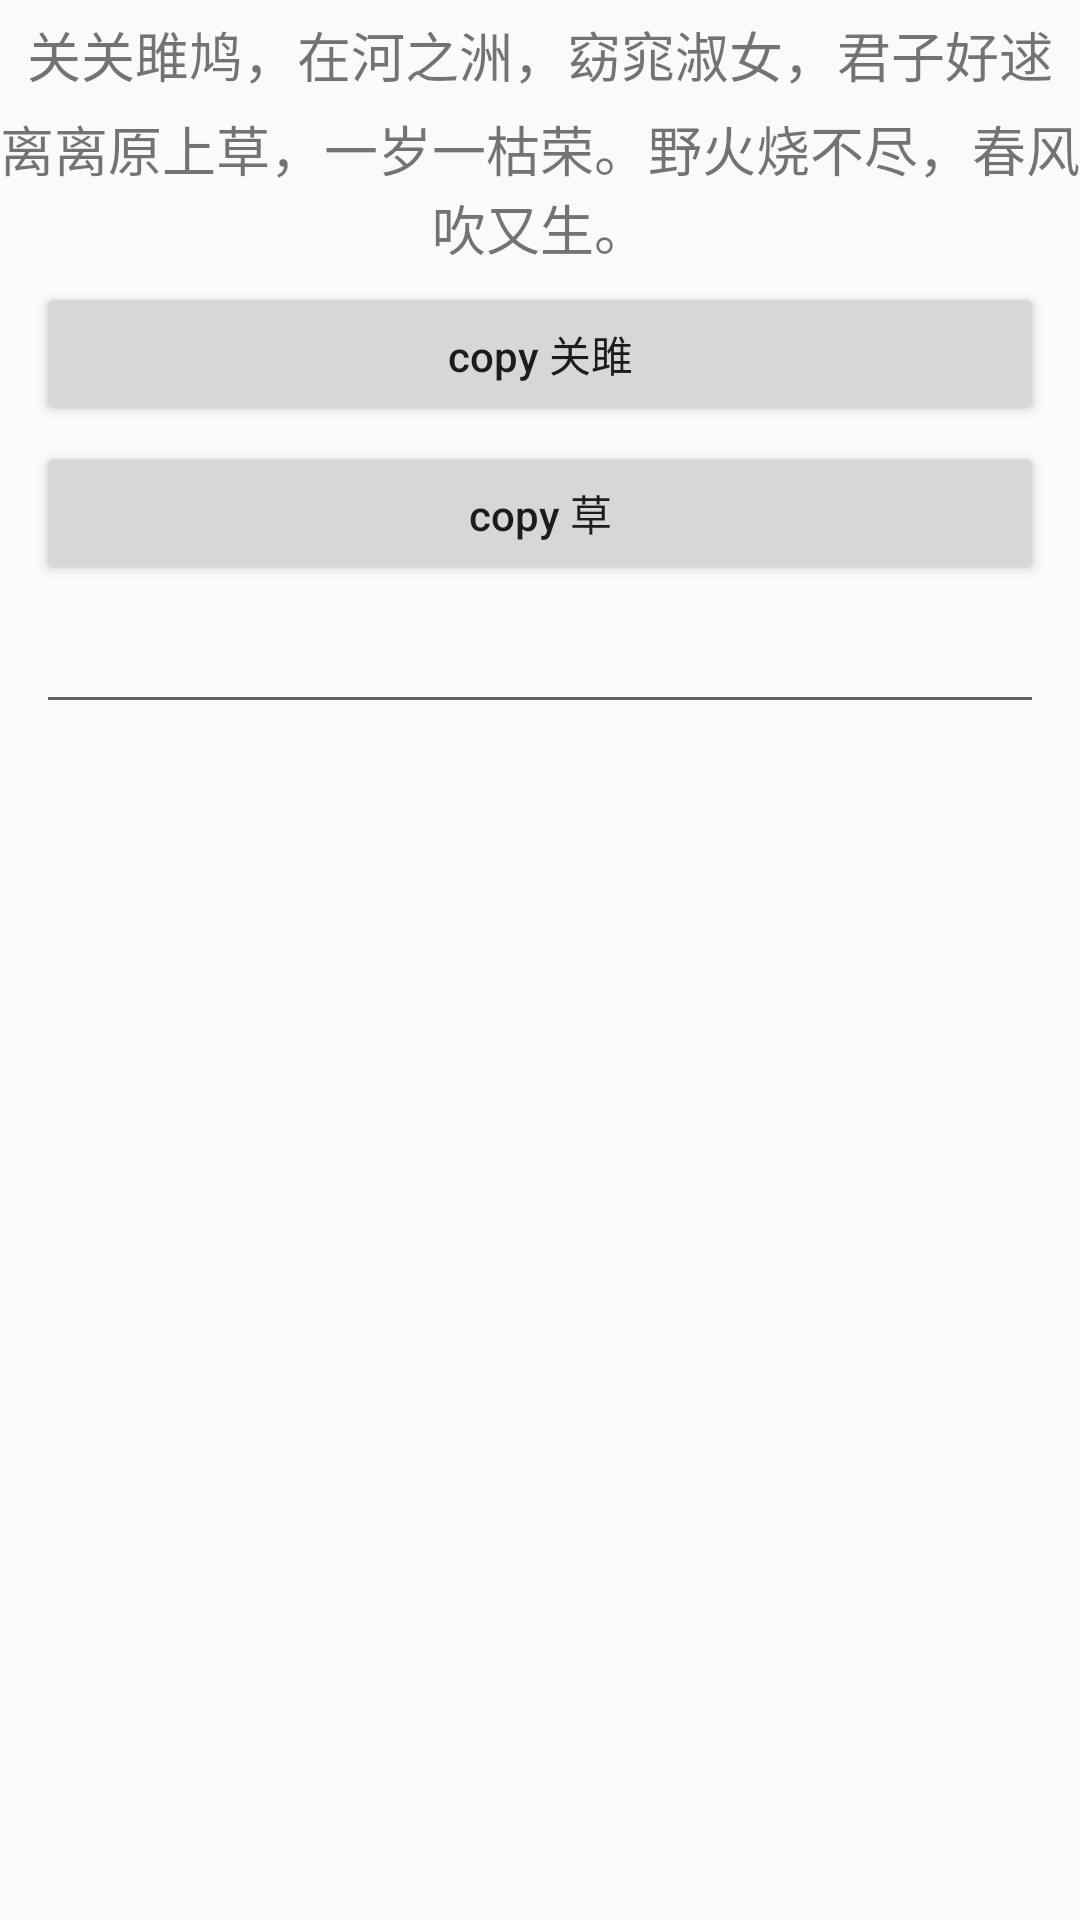

This screen was rendered from an Android layout file. Write that file and the resources it references.
<!-- AndroidManifest.xml: application theme AppTheme -->
<!-- res/layout/activity_copy.xml -->
<?xml version="1.0" encoding="utf-8"?>
<LinearLayout xmlns:android="http://schemas.android.com/apk/res/android"
    xmlns:app="http://schemas.android.com/apk/res-auto"
    xmlns:tools="http://schemas.android.com/tools"
    android:layout_width="match_parent"
    android:layout_height="match_parent"
    android:orientation="vertical"
    tools:context=".ui.activity.MainActivity">

   <TextView
       android:id="@+id/tvMsg01"
       android:layout_width="match_parent"
       android:layout_height="wrap_content"
       android:text="关关雎鸠，在河之洲，窈窕淑女，君子好逑"
       android:textSize="18sp"
       android:layout_marginTop="5dp"
       android:gravity="center_horizontal"/>

    <TextView
        android:id="@+id/tvMsg02"
        android:layout_width="match_parent"
        android:layout_height="wrap_content"
        android:text="离离原上草，一岁一枯荣。野火烧不尽，春风吹又生。"
        android:textSize="18sp"
        android:layout_marginTop="5dp"
        android:gravity="center_horizontal"/>

    <Button
        android:id="@+id/btn_copy_txt01"
        android:layout_width="match_parent"
        android:layout_height="wrap_content"
        android:layout_marginTop="5dp"
        android:textAllCaps="false"
        android:text="copy 关雎"
        android:layout_marginLeft="12dp"
        android:layout_marginRight="12dp"/>

    <Button
        android:id="@+id/btn_copy_txt02"
        android:layout_width="match_parent"
        android:layout_height="wrap_content"
        android:layout_marginTop="5dp"
        android:text="copy 草"
        android:textAllCaps="false"
        android:layout_marginLeft="12dp"
        android:layout_marginRight="12dp"/>

    <EditText
        android:layout_width="match_parent"
        android:layout_height="wrap_content"
        android:layout_marginLeft="12dp"
        android:layout_marginRight="12dp"
        android:layout_marginTop="5dp"/>

</LinearLayout>
<!-- resources referenced by this layout -->
<resources>
  <style name="AppTheme" parent="Theme.AppCompat.Light.DarkActionBar">
          
          <item name="colorPrimary">@color/colorPrimary</item>
          <item name="colorPrimaryDark">@color/colorPrimaryDark</item>
          <item name="colorAccent">@color/colorAccent</item>
  
          <item name="android:actionOverflowButtonStyle">@style/weixinActionOverflowButtonStyle</item>
      </style>
  <color name="colorPrimary">#3F51B5</color>
  <color name="colorPrimaryDark">#303F9F</color>
  <color name="colorAccent">#FF4081</color>
  <style name="weixinActionOverflowButtonStyle">
          <item name="android:src">@mipmap/actionbar_add_icon</item>
      </style>
</resources>
